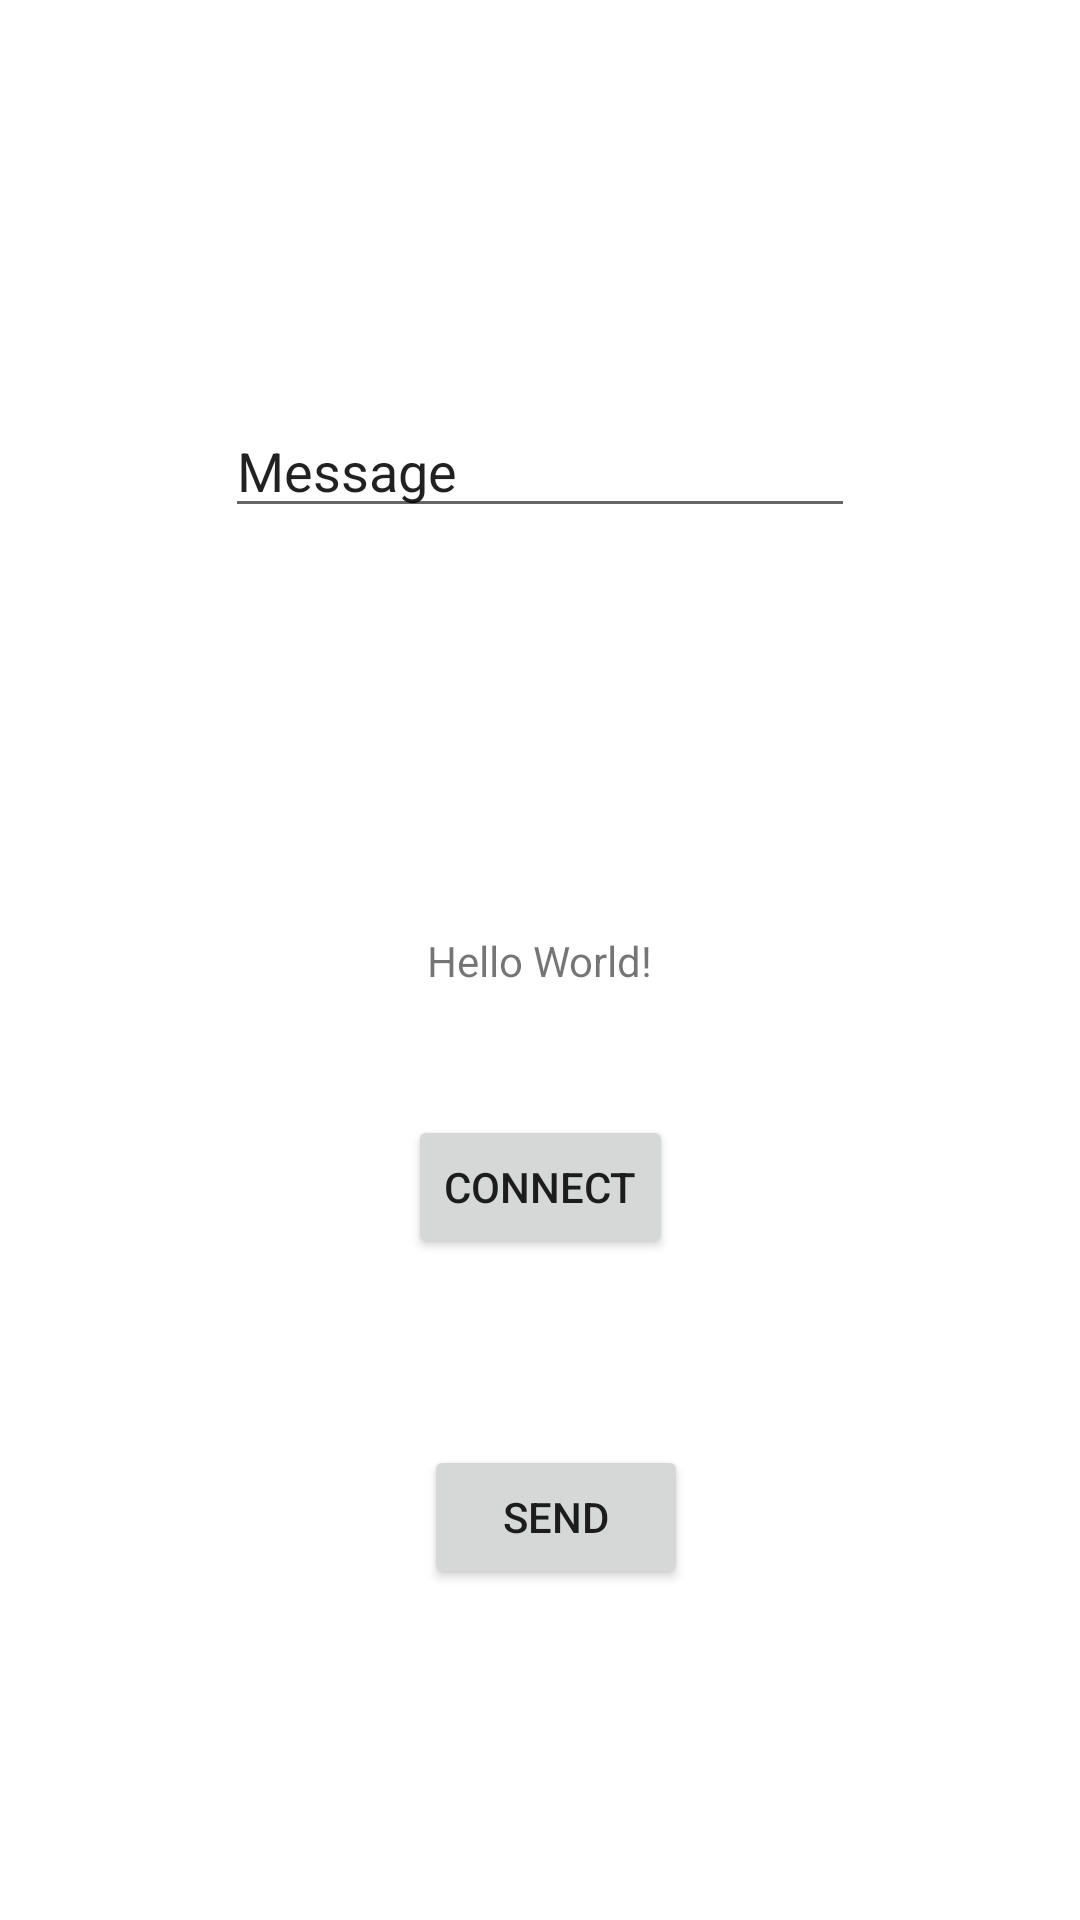

Android layout source for this screen:
<!-- AndroidManifest.xml: application theme Theme.OTGpoc -->
<!-- res/layout/activity_main.xml -->
<?xml version="1.0" encoding="utf-8"?>
<androidx.constraintlayout.widget.ConstraintLayout
        xmlns:android="http://schemas.android.com/apk/res/android"
        xmlns:tools="http://schemas.android.com/tools"
        xmlns:app="http://schemas.android.com/apk/res-auto"
        android:layout_width="match_parent"
        android:layout_height="match_parent"
        tools:context=".MainActivity">


    <TextView
            android:layout_width="wrap_content"
            android:layout_height="wrap_content"
            android:text="Hello World!"
            app:layout_constraintBottom_toBottomOf="parent"
            app:layout_constraintLeft_toLeftOf="parent"
            app:layout_constraintRight_toRightOf="parent"
            app:layout_constraintTop_toTopOf="parent"
            android:id="@+id/recieveMessage"/>
    <EditText
            android:layout_width="wrap_content"
            android:layout_height="wrap_content"
            android:inputType="textPersonName"
            android:text="Message"
            android:ems="10"
            android:id="@+id/message"
            app:layout_constraintBottom_toTopOf="@+id/recieveMessage"
            app:layout_constraintTop_toTopOf="parent" app:layout_constraintStart_toStartOf="parent"
            app:layout_constraintEnd_toEndOf="parent"/>

    <Button
            android:text="Send"
            android:layout_width="wrap_content"
            android:layout_height="wrap_content"
            android:id="@+id/Sendbutton"
            android:onClick="sendMsg"
            android:layout_marginTop="152dp"
            app:layout_constraintTop_toBottomOf="@+id/recieveMessage" app:layout_constraintStart_toStartOf="parent"
            app:layout_constraintEnd_toEndOf="parent" app:layout_constraintHorizontal_bias="0.52"/>
    <Button
            android:text="Connect"
            android:layout_width="wrap_content"
            android:layout_height="wrap_content"
            android:id="@+id/connectButton"
            android:onClick="connectUart"
            android:layout_marginTop="42dp"
            app:layout_constraintTop_toBottomOf="@+id/recieveMessage" app:layout_constraintStart_toStartOf="parent"
            app:layout_constraintEnd_toEndOf="parent"/>



</androidx.constraintlayout.widget.ConstraintLayout>
<!-- resources referenced by this layout -->
<resources>
  <style name="Theme.OTGpoc" parent="Theme.MaterialComponents.DayNight.DarkActionBar">
          
          <item name="colorPrimary">@color/purple_500</item>
          <item name="colorPrimaryVariant">@color/purple_700</item>
          <item name="colorOnPrimary">@color/white</item>
          
          <item name="colorSecondary">@color/teal_200</item>
          <item name="colorSecondaryVariant">@color/teal_700</item>
          <item name="colorOnSecondary">@color/black</item>
          
          <item name="android:statusBarColor" tools:targetApi="l">?attr/colorPrimaryVariant</item>
          
      </style>
  <color name="purple_500">#FF6200EE</color>
  <color name="purple_700">#FF3700B3</color>
  <color name="white">#FFFFFFFF</color>
  <color name="teal_200">#FF03DAC5</color>
  <color name="teal_700">#FF018786</color>
  <color name="black">#FF000000</color>
</resources>
